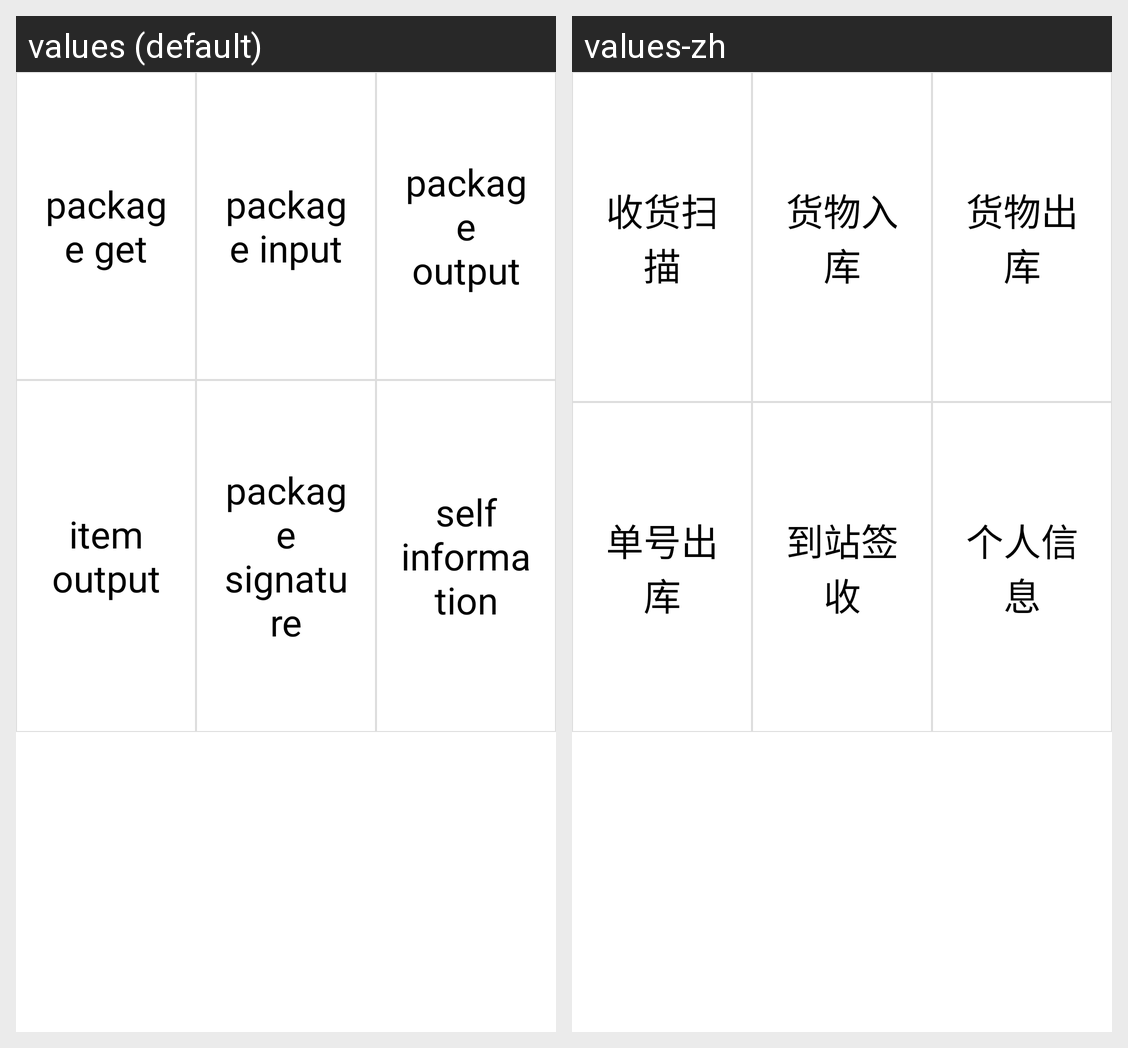

Locale-by-locale string values for the Android screen shown in this grid:
Android screen res/layout/fragment_main_table.xml rendered under 2 locales, left to right: values (default), values-zh. Device: Nexus 5 (rendered at 1080×1920; each locale shown at half size, 540×960, under a caption strip naming it); theme AppTheme.
Strings drawn on this screen, with the default value and each locale's value (text and hints the layout hard-codes, and strings that could not be matched under every locale, appear in the picture but are not listed):

button_main_package_get
  values: package get
  values-zh: 收货扫描

button_main_package_input
  values: package input
  values-zh: 货物入库

button_main_package_output
  values: package output
  values-zh: 货物出库

button_main_item_output
  values: item output
  values-zh: 单号出库

button_main_package_signature
  values: package signature
  values-zh: 到站签收

button_main_user
  values: self information
  values-zh: 个人信息
